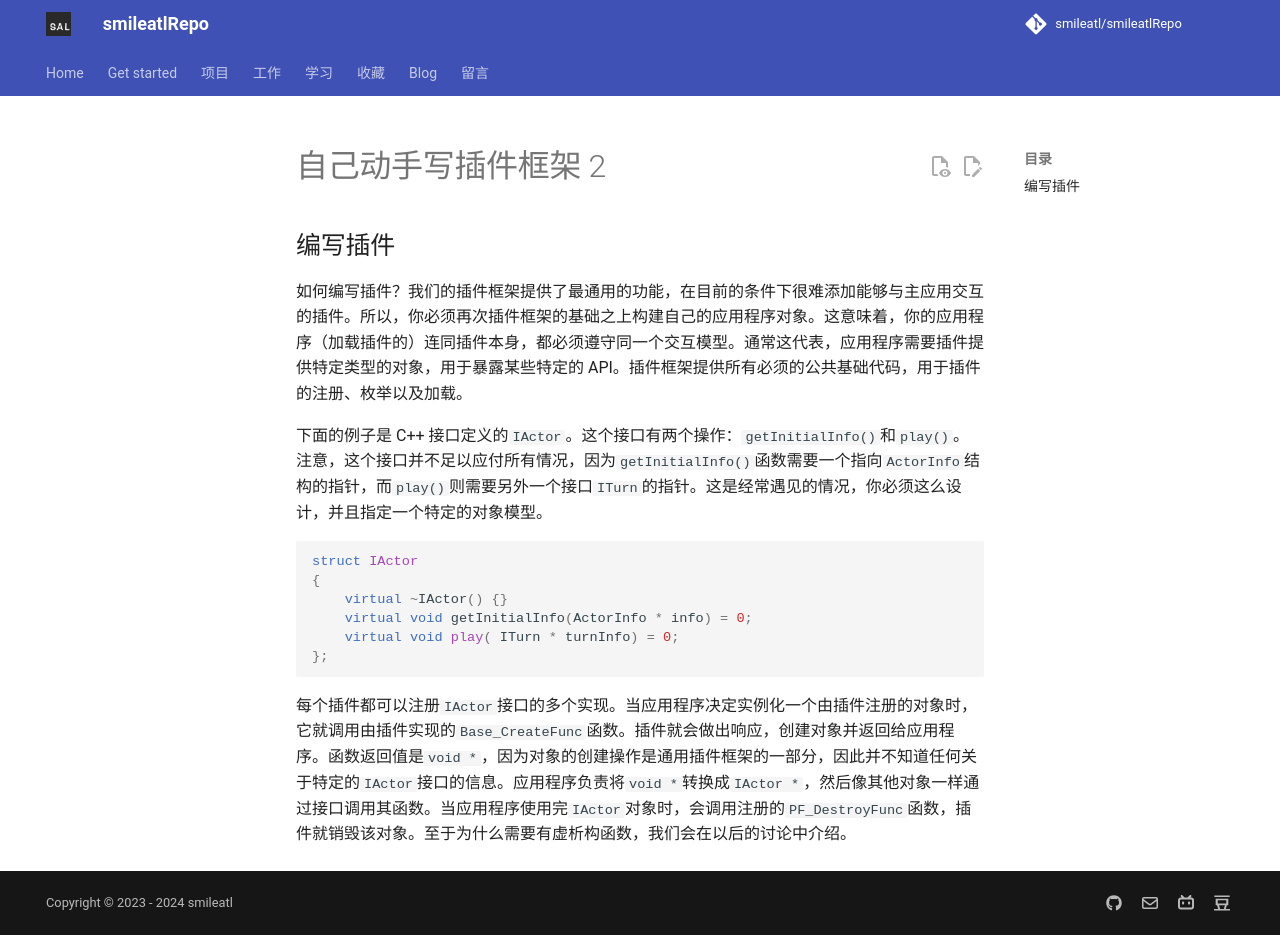

repository: smileatl/smileatlRepo · page: MyWork/SalCore/自己动手写插件框架-2/index.html · generator: mkdocs

## 编写插件

如何编写插件？我们的插件框架提供了最通用的功能，在目前的条件下很难添加能够与主应用交互的插件。所以，你必须再次插件框架的基础之上构建自己的应用程序对象。这意味着，你的应用程序（加载插件的）连同插件本身，都必须遵守同一个交互模型。通常这代表，应用程序需要插件提供特定类型的对象，用于暴露某些特定的 API。插件框架提供所有必须的公共基础代码，用于插件的注册、枚举以及加载。

下面的例子是 C++ 接口定义的`IActor`。这个接口有两个操作：`getInitialInfo()`和`play()`。注意，这个接口并不足以应付所有情况，因为`getInitialInfo()`函数需要一个指向`ActorInfo`结构的指针，而`play()`则需要另外一个接口`ITurn`的指针。这是经常遇见的情况，你必须这么设计，并且指定一个特定的对象模型。

```cpp
struct IActor
{
    virtual ~IActor() {}
    virtual void getInitialInfo(ActorInfo * info) = 0;
    virtual void play( ITurn * turnInfo) = 0;
};
```

每个插件都可以注册`IActor`接口的多个实现。当应用程序决定实例化一个由插件注册的对象时，它就调用由插件实现的`Base_CreateFunc`函数。插件就会做出响应，创建对象并返回给应用程序。函数返回值是`void *`，因为对象的创建操作是通用插件框架的一部分，因此并不知道任何关于特定的`IActor`接口的信息。应用程序负责将`void *`转换成`IActor *`，然后像其他对象一样通过接口调用其函数。当应用程序使用完`IActor`对象时，会调用注册的`PF_DestroyFunc`函数，插件就销毁该对象。至于为什么需要有虚析构函数，我们会在以后的讨论中介绍。
